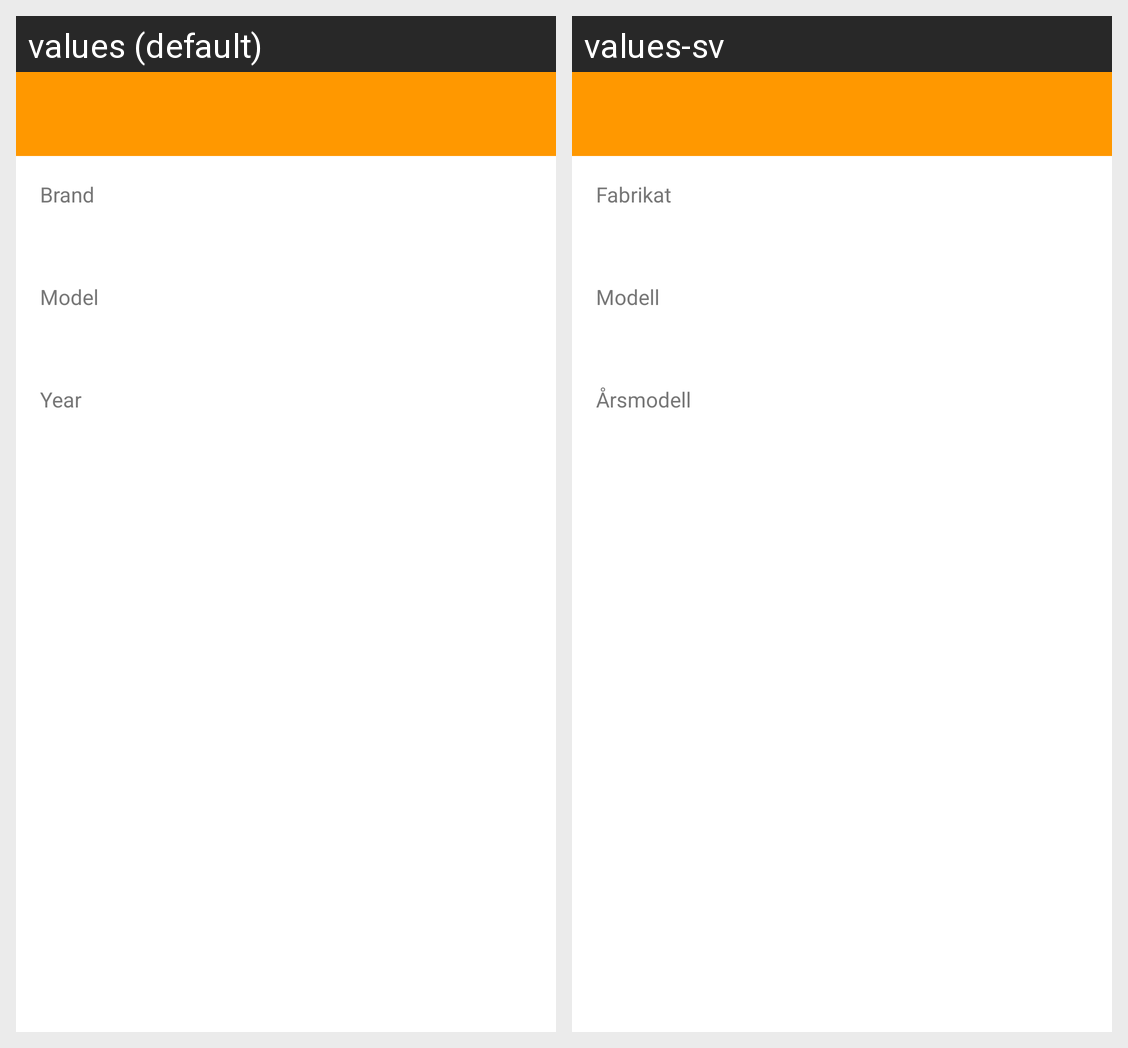

Strings drawn on this Android screen and how each of the app's shown locales translates them:
Android screen res/layout/edit_motorcycle_activity.xml rendered under 2 locales, left to right: values (default), values-sv. Device: Nexus 5 (rendered at 1080×1920; each locale shown at half size, 540×960, under a caption strip naming it); theme AppTheme.
Strings drawn on this screen, with the default value and each locale's value (text and hints the layout hard-codes, and strings that could not be matched under every locale, appear in the picture but are not listed):

brand
  values: Brand
  values-sv: Fabrikat

model
  values: Model
  values-sv: Modell

year
  values: Year
  values-sv: Årsmodell
